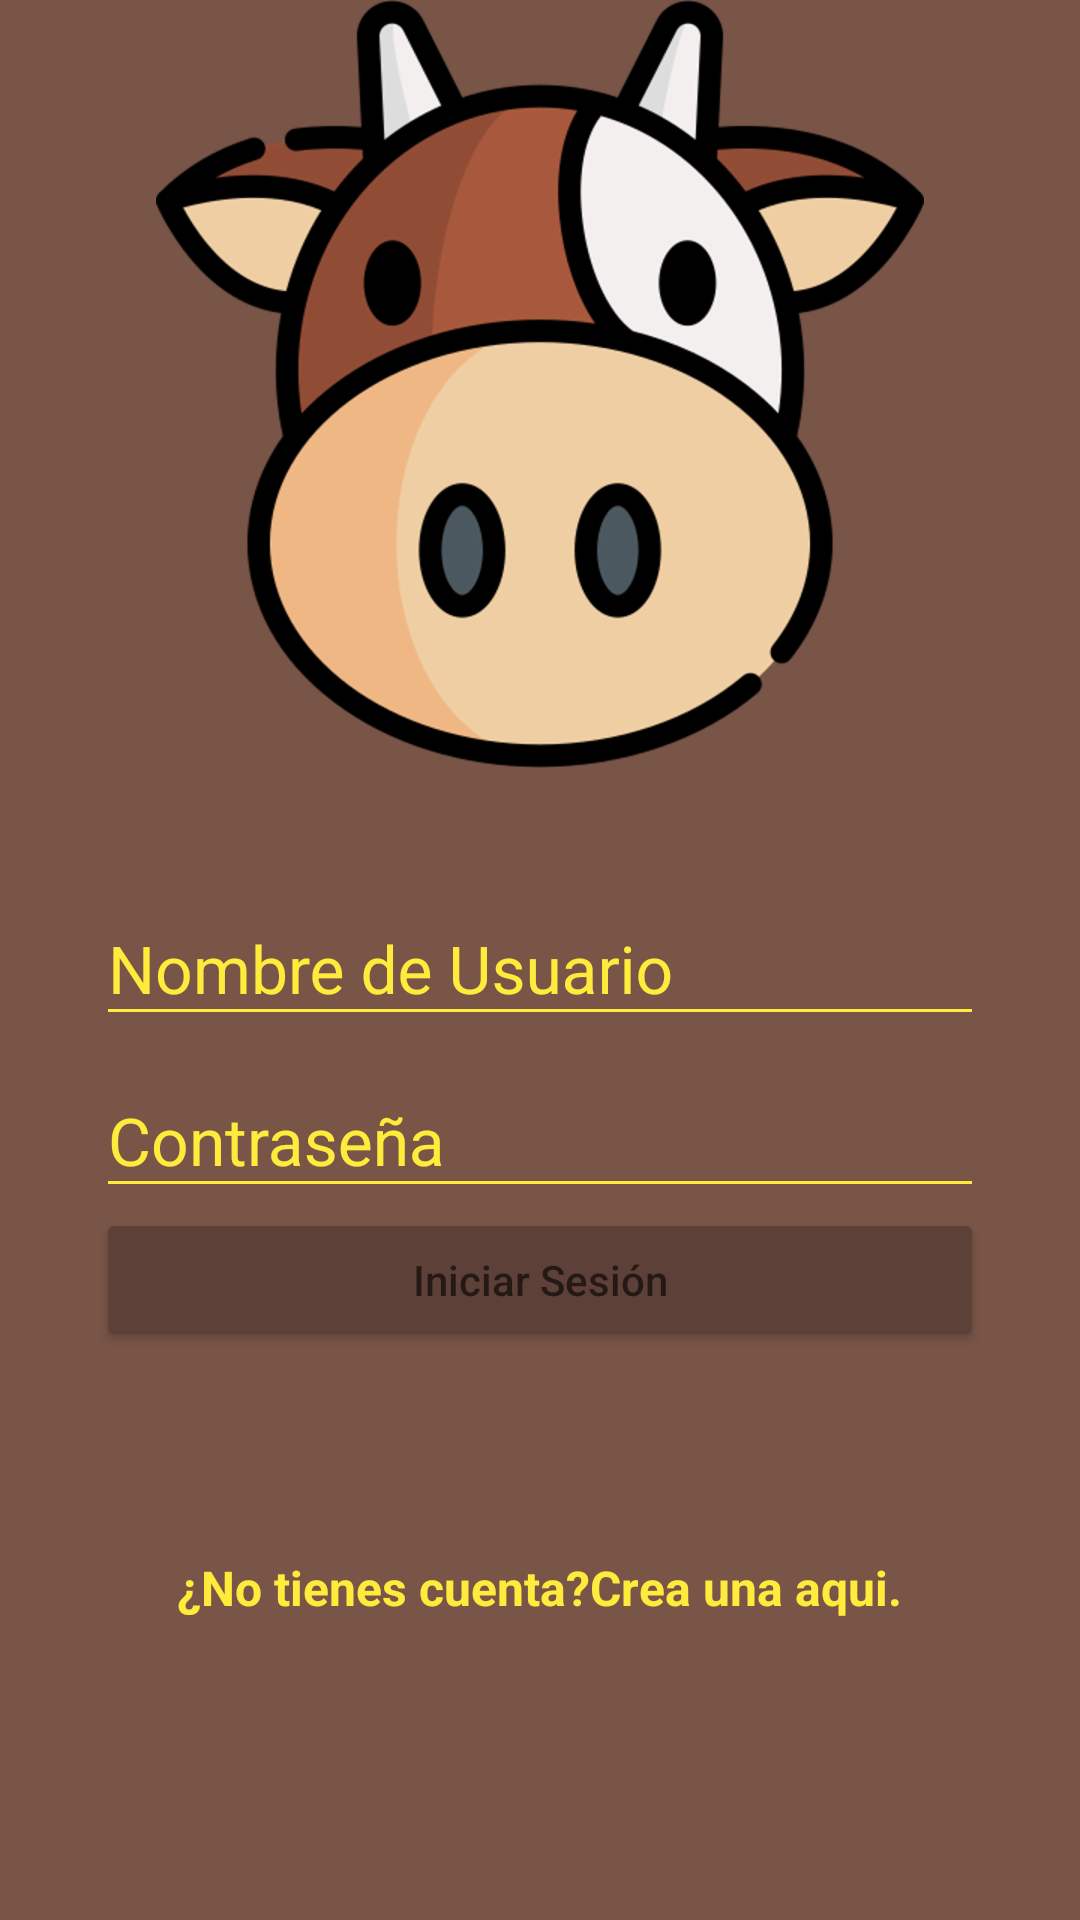

This screen was rendered from an Android layout file. Write that file and the resources it references.
<!-- AndroidManifest.xml: application theme Theme.Design.NoActionBar -->
<!-- res/layout/activity_login.xml -->
<?xml version="1.0" encoding="utf-8"?>
<androidx.coordinatorlayout.widget.CoordinatorLayout xmlns:android="http://schemas.android.com/apk/res/android"
    xmlns:app="http://schemas.android.com/apk/res-auto"
    xmlns:tools="http://schemas.android.com/tools"
    android:layout_width="match_parent"
    android:layout_height="match_parent"
    android:fitsSystemWindows="true"
    android:background="@color/colorPrimary"
    tools:context=".LoginActivity">

    <androidx.appcompat.widget.LinearLayoutCompat
        android:layout_width="match_parent"
        android:layout_height="match_parent"
        android:orientation="vertical"
        android:weightSum="1">

        <RelativeLayout
            android:layout_width="match_parent"
            android:layout_height="match_parent"
            android:layout_weight="0.6">
            <ImageView
                android:id="@+id/Logo"
                android:layout_width="wrap_content"
                android:layout_height="wrap_content"
                android:layout_centerInParent="true"
                android:background="@drawable/vaca">
            </ImageView>
        </RelativeLayout>

        <ScrollView
            android:layout_width="match_parent"
            android:layout_height="match_parent"
            android:layout_weight="0.4"
            android:fillViewport="true">
        <LinearLayout
            android:layout_width="match_parent"
            android:layout_height="match_parent"
            android:orientation="vertical"
            android:padding="@dimen/padding_horizontal_login">
            
            <com.google.android.material.textfield.TextInputLayout
                android:layout_width="match_parent"
                android:layout_height="wrap_content"
                android:theme="@style/EditText">
                <com.google.android.material.textfield.TextInputEditText
                    android:id="@+id/username"
                    android:layout_width="match_parent"
                    android:layout_height="wrap_content"
                    android:hint="@string/hint_user">
                </com.google.android.material.textfield.TextInputEditText>
            </com.google.android.material.textfield.TextInputLayout>

            <com.google.android.material.textfield.TextInputLayout
                android:layout_width="match_parent"
                android:layout_height="wrap_content"
                android:theme="@style/EditText">
                <com.google.android.material.textfield.TextInputEditText
                    android:id="@+id/password"
                    android:layout_width="match_parent"
                    android:layout_height="wrap_content"
                    android:hint="@string/hint_pass"
                    android:inputType="textPassword">
                </com.google.android.material.textfield.TextInputEditText>
            </com.google.android.material.textfield.TextInputLayout>

            <Button
                android:id="@+id/btnLogin"
                android:layout_width="match_parent"
                android:layout_height="wrap_content"
                android:hint="@string/login"
                android:theme="@style/RaisedButton">
            </Button>

            <RelativeLayout
                android:layout_width="match_parent"
                android:layout_height="match_parent"
                android:gravity="center">

                <TextView
                    android:id="@+id/donthaveaccount"
                    android:layout_width="wrap_content"
                    android:layout_height="wrap_content"
                    android:text="@string/dont_have_account"
                    android:textColor="@color/colorAccent"
                    android:textSize="@dimen/textsize_donthaveaccount"
                    android:textStyle="bold">
                </TextView>

                <TextView
                    android:id="@+id/createhere"
                    android:layout_width="wrap_content"
                    android:layout_height="wrap_content"
                    android:text="@string/create_here"
                    android:textColor="@color/colorAccent"
                    android:textSize="@dimen/textsize_donthaveaccount"
                    android:textStyle="bold"
                    android:layout_toRightOf="@id/donthaveaccount"
                    android:onClick="goCreateAccount">
                </TextView>
            </RelativeLayout>
        </LinearLayout>
        </ScrollView>

    </androidx.appcompat.widget.LinearLayoutCompat>

</androidx.coordinatorlayout.widget.CoordinatorLayout>
<!-- resources referenced by this layout -->
<resources>
  <color name="colorAccent">#ffeb3b</color>
  <color name="colorPrimary">#795548</color>
  <dimen name="padding_horizontal_login">32dp</dimen>
  <dimen name="textsize_donthaveaccount">16sp</dimen>
  <!-- drawable vaca: png bitmap (drawable-hdpi, 43744 bytes) -->
  <string name="create_here">Crea una aqui.</string>
  <string name="dont_have_account">¿No tienes cuenta?</string>
  <string name="hint_pass">Contraseña</string>
  <string name="hint_user">Nombre de Usuario</string>
  <string name="login">Iniciar Sesión</string>
  <style name="EditText" parent="TextAppearance.AppCompat">
          <item name="android:textColorHint">@color/colorAccent</item>
          <item name="android:textSize">@dimen/edittext_textsize_login</item>
          <item name="android:textColorPrimary">@color/colorAccent</item>
          <item name="colorAccent">@color/colorAccent</item>
          <item name="colorControlNormal">@color/colorAccent</item>
          <item name="colorControlActivated">@color/colorAccent</item>
      </style>
  <style name="RaisedButton" parent="Theme.AppCompat.Light">
          <item name="colorButtonNormal">@color/colorPrimaryDark</item>
          <item name="colorControlHighlight">@color/colorPrimary</item>
          <item name="android:textColor">@color/colorAccent</item>
      </style>
  <dimen name="edittext_textsize_login">22sp</dimen>
  <color name="colorPrimaryDark">#5d4037</color>
</resources>
